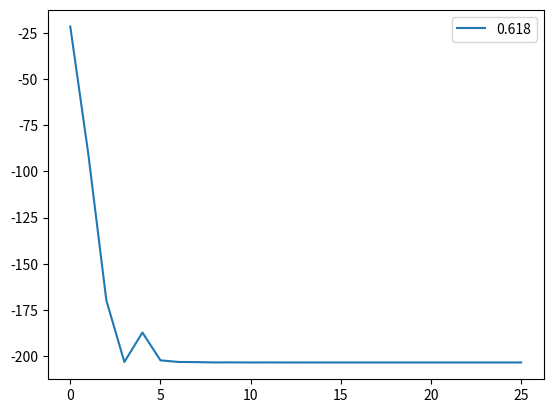
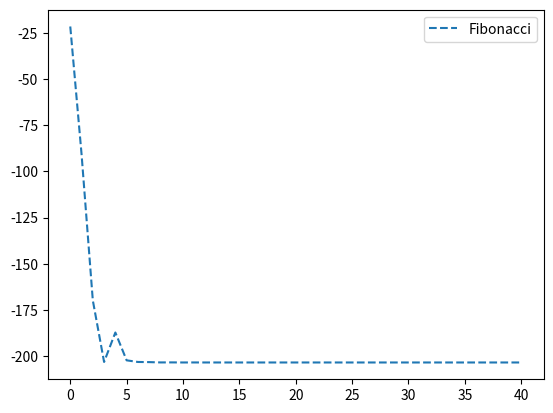
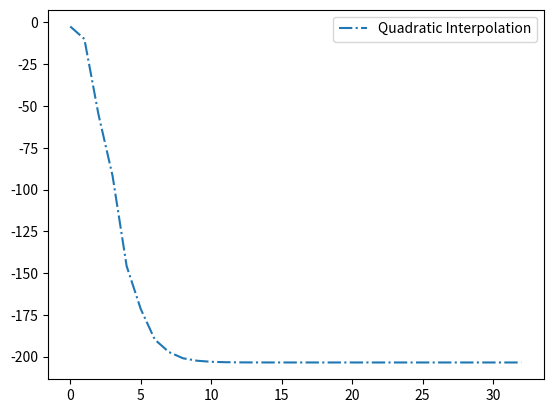

These charts were generated, in order, by the following Python code:
import matplotlib.pyplot as plt
import numpy as np


def f(x):
    return -np.sin(x) ** 6 * np.tan(1 - x) * np.exp(10 * x)


# 0.618
def zoe_update_left_interval():
    return a + (1 - 0.618) * (b - a)


def zoe_update_right_interval():
    return a + 0.618 * (b - a)


a = 0
b = 1
Left = zoe_update_left_interval()
Right = zoe_update_right_interval()
resultOne = []

while True:
    if f(Left) <= f(Right):
        b = Right
        Right = Left
        Left = zoe_update_left_interval()
    else:
        a = Left
        Left = Right
        Right = zoe_update_right_interval()
    resultOne.append(f((Left + Right) / 2))
    if (Right - Left) < 10 ** (-9):
        break

print('Step:{}'.format(len(resultOne)) + ' result:x={}'.format((Left +
                                                                Right) / 2) + ' Minimum:{}'.format(resultOne[-1]))

plt.plot(range(len(resultOne)), resultOne, '-', label='0.618')
plt.legend()
plt.figure()
plt.show()

# Fibonacci
Fibonacci = [1, 1]
FibonacciNeeded = 1 / 10 ** (-9)
while Fibonacci[-1] < FibonacciNeeded:
    Fibonacci.append(Fibonacci[-1] + Fibonacci[-2])


def f_update_left_interval():
    temp = a + (Fibonacci[-3] / Fibonacci[-1]) * (b - a)
    return temp


def f_update_right_interval():
    temp = a + (Fibonacci[-2] / Fibonacci[-1]) * (b - a)
    return temp


a = 0
b = 1
Left = f_update_left_interval()
Right = f_update_right_interval()
del Fibonacci[-1]
resultTwo = []

while len(Fibonacci) >= 4:
    if f(Left) <= f(Right):
        b = Right
        Right = Left
        del Fibonacci[-1]
        Left = f_update_left_interval()
    else:
        a = Left
        Left = Right
        del Fibonacci[-1]
        Right = f_update_right_interval()
    resultTwo.append(f((Left + Right) / 2))

print('Step:{}'.format(len(resultTwo)) + ' Results:x={}'.format((Left +
                                                                 Right) / 2) + ' Minimum:{}'.format(resultTwo[-1]))

plt.plot(range(len(resultTwo)), resultTwo, '--', label='Fibonacci')
plt.legend()
plt.figure()
plt.show()

# Quadratic Interpolation
a = 0.1
b = 1
Left = (a + b) / 4
resultThree = []


def minimum():
    down = -((Left - b) * f(a) + (b - a) * f(Left) + (a - Left)
            * f(b)) / (a - Left) * (Left - b) * (b - a)
    up = ((Left ** 2 - b ** 2) * f(a) + (b ** 2 - a ** 2) * f(Left) +
          (a ** 2 - Left ** 2) * f(b)) / (a - Left) * (Left - b) * (b - a)
    return -up / (2 * down)


while True:
    new = minimum()
    if new <= Left:
        b = Left
    else:
        a = Left
    Left = new
    resultThree.append(f(new))
    if len(resultThree) >= 2:
        if abs(resultThree[-1] - resultThree[-2]) < 10 ** (-9):
            break

print('Step:{}'.format(len(resultThree)) +
      ' Results:x={}'.format(Left) + ' Minimum:{}'.format(resultThree[-1]))

plt.plot(range(len(resultThree)), resultThree,
         '-.', label='Quadratic Interpolation')
plt.legend()
plt.figure()
plt.show()
